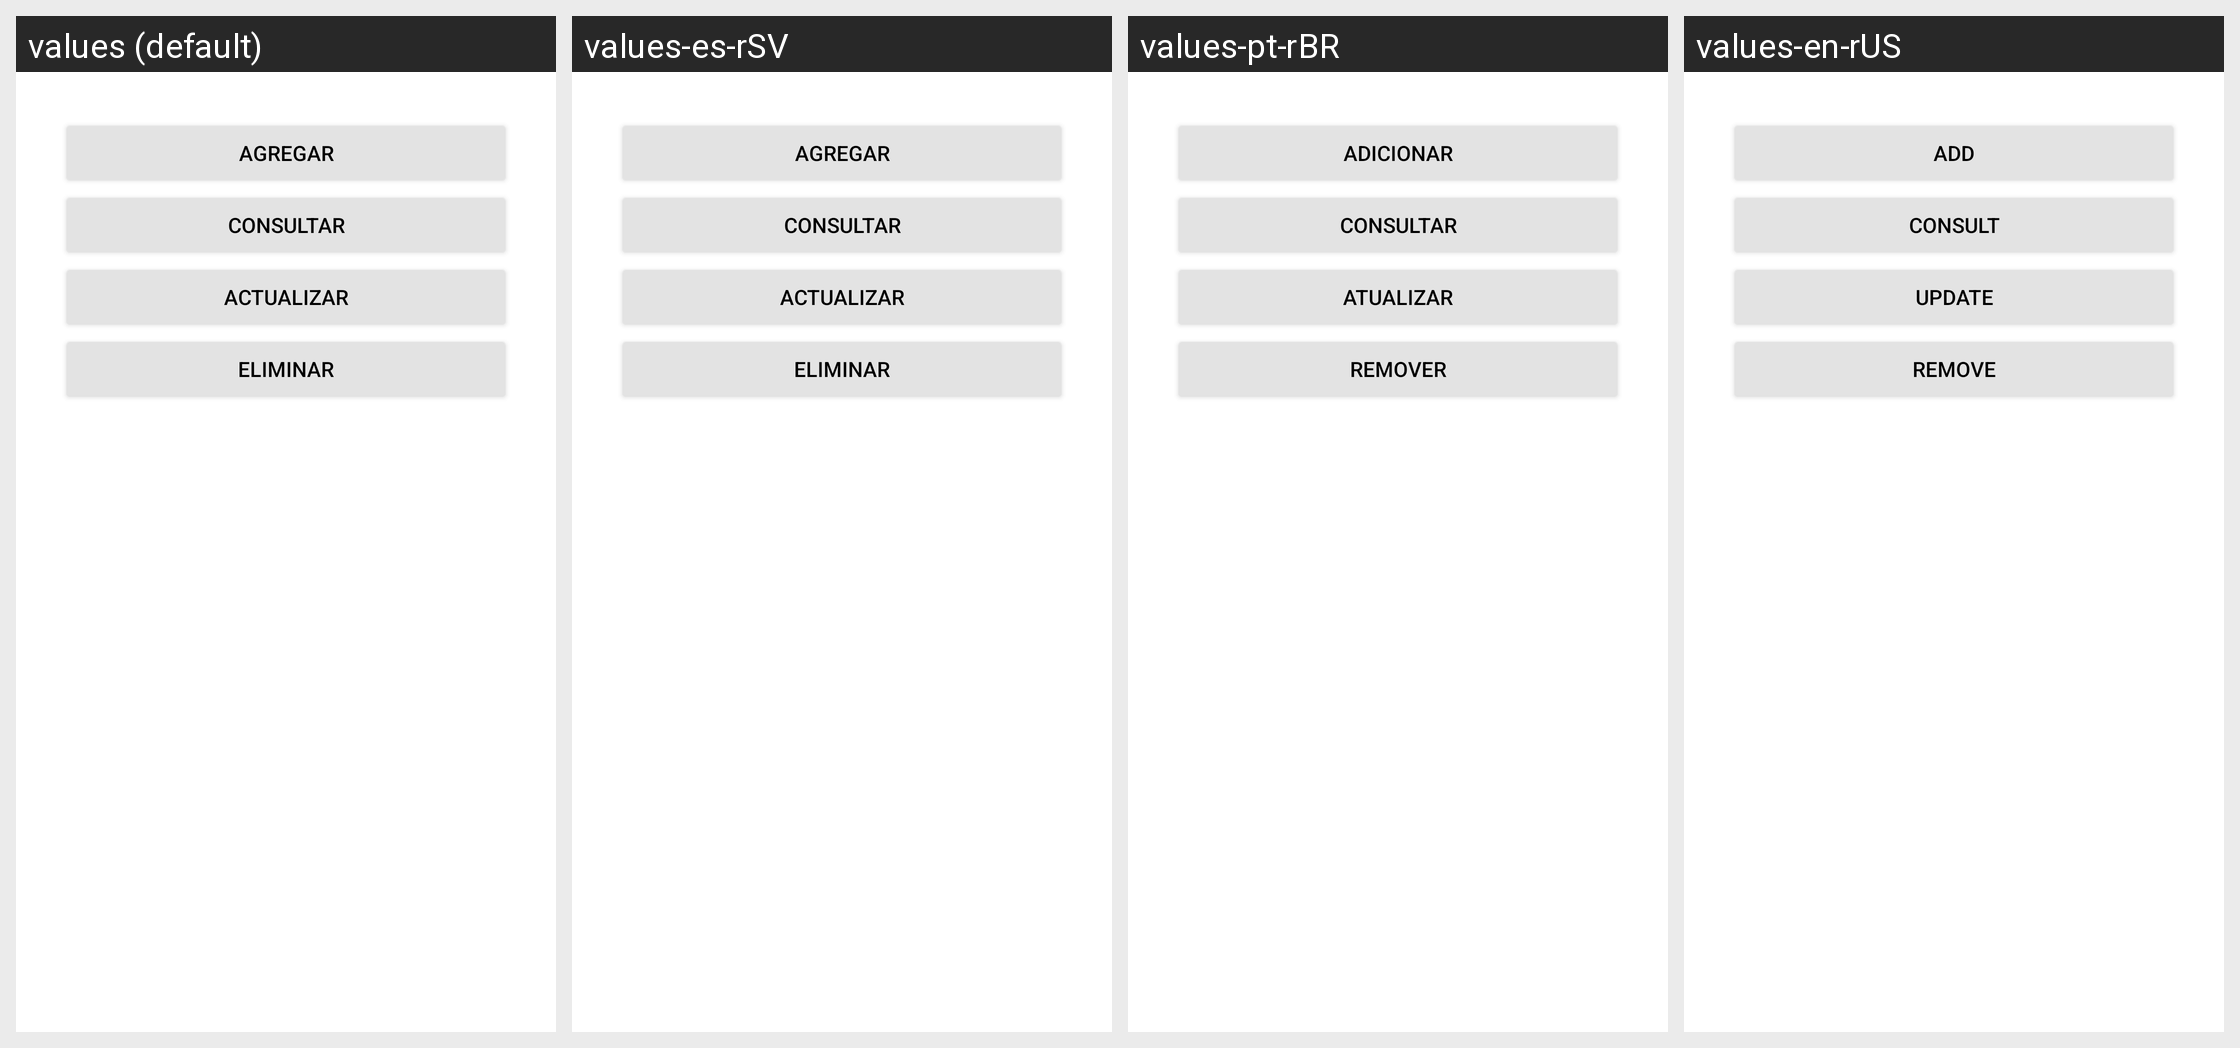

The Android screen above is rendered under several locales of the same app. Produce the string resources it draws, with the default and per-locale values.
Android screen res/layout/fragment_genero.xml rendered under 4 locales, left to right: values (default), values-es-rSV, values-pt-rBR, values-en-rUS. Device: Nexus 5 (rendered at 1080×1920; each locale shown at half size, 540×960, under a caption strip naming it); theme Theme.PolideportivoUES.
Strings drawn on this screen, with the default value and each locale's value (text and hints the layout hard-codes, and strings that could not be matched under every locale, appear in the picture but are not listed):

botonAgregar
  values: Agregar
  values-es-rSV: Agregar
  values-pt-rBR: Adicionar
  values-en-rUS: Add

botonConsultar
  values: Consultar
  values-es-rSV: Consultar
  values-pt-rBR: Consultar
  values-en-rUS: Consult

botonActualizar
  values: Actualizar
  values-es-rSV: Actualizar
  values-pt-rBR: Atualizar
  values-en-rUS: Update

botonEliminar
  values: Eliminar
  values-es-rSV: Eliminar
  values-pt-rBR: Remover
  values-en-rUS: Remove
